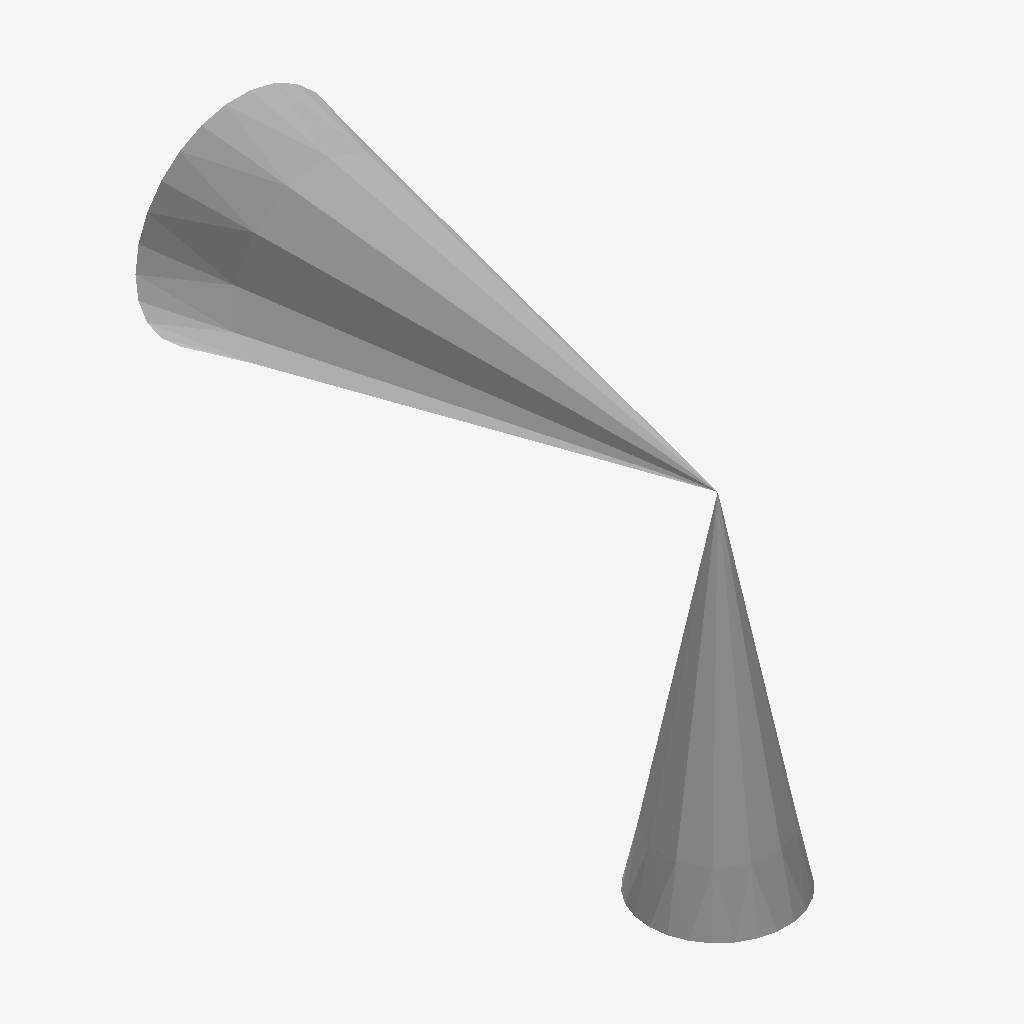
Isometric view of an IFC building model (IFC-SPF (STEP), schema IFC2X3, length unit millimetre), seen from the south-west, elements coloured by IFC class: 1 other element (light grey).
Extent 0.030 m × 0.080 m × 0.065 m (x, y, z). Elements (1): 1 IfcFlowController.

HEADER;
FILE_DESCRIPTION(('ViewDefinition [CoordinationView]'),'2;1');
FILE_NAME('/home/giovanni/IdeaProjects/ifc/ifc-out/geometries/orthovalve.ifc','2020-10-07T19:51:18',(''),('Antea'),'IFC.JAVA 0.0.1-SNAPSHOT','Antea IFC Export 0.0.1-SNAPSHOT','');
FILE_SCHEMA(('IFC2X3'));
ENDSEC;
DATA;
#15=IFCPROJECT('22al9Ru_D7OR$HxW8IlYIp',#6,'Unnamed',$,$,$,$,(#9),#14);
#16=IFCSITE('0Hn3PqeG1D0h761m4IknzS',#6,$,$,$,$,$,$,.COMPLEX.,$,$,$,$,$);
#49=IFCFLOWCONTROLLER('25Es4D$sf7FBU0QMIj1l33',#6,'OrthoValve','null',$,#18,#48,$);
ENDSEC;
